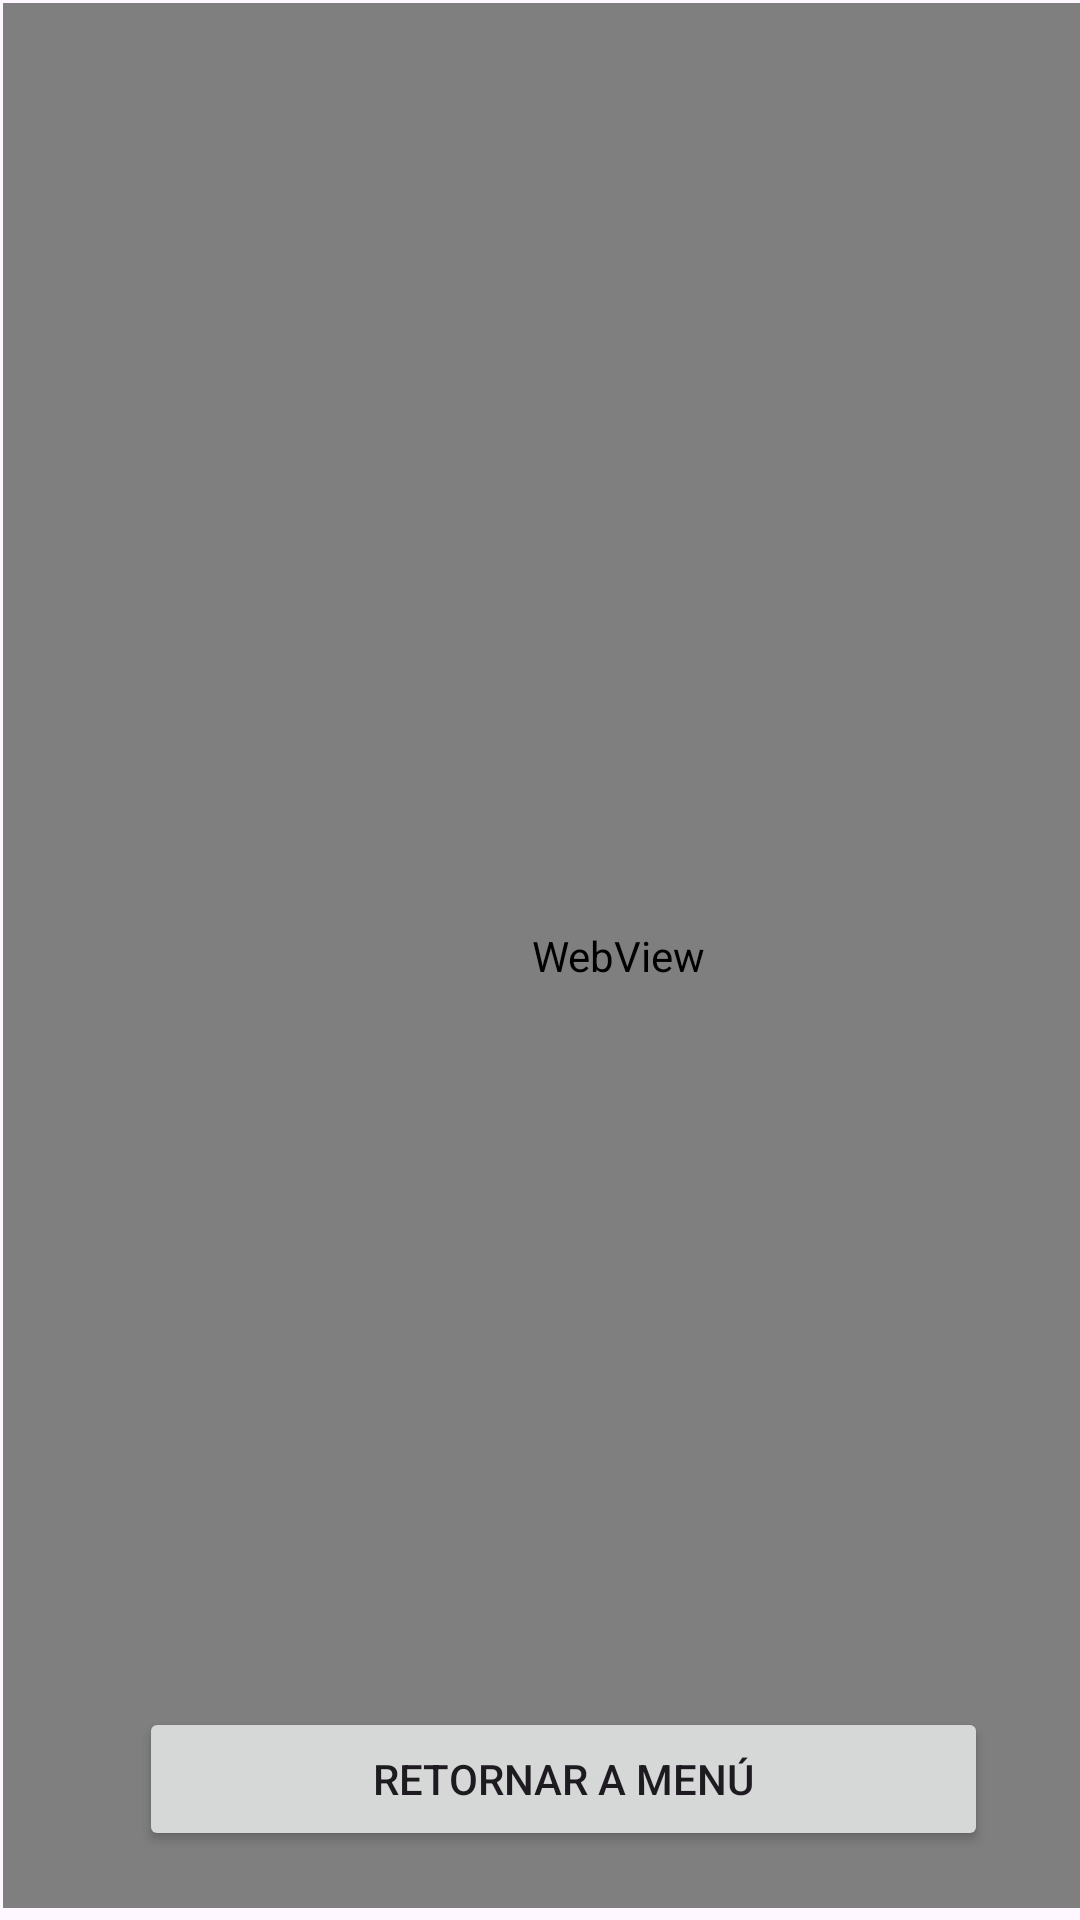

Layout XML and referenced resources for this Android screen:
<!-- AndroidManifest.xml: application theme Theme.Appinteractiva -->
<!-- res/layout/activity_app_view.xml -->
<?xml version="1.0" encoding="utf-8"?>
<androidx.constraintlayout.widget.ConstraintLayout xmlns:android="http://schemas.android.com/apk/res/android"
    xmlns:app="http://schemas.android.com/apk/res-auto"
    xmlns:tools="http://schemas.android.com/tools"
    android:layout_width="match_parent"
    android:layout_height="match_parent"
    tools:context=".AppViewActivity">

    <Button
        android:id="@+id/btnBackMenu"
        android:layout_width="283dp"
        android:layout_height="wrap_content"
        android:onClick="backMenuFromWebView"
        android:text="@string/btnRetornarMenu"
        app:layout_constraintBottom_toBottomOf="parent"
        app:layout_constraintEnd_toEndOf="parent"
        app:layout_constraintHorizontal_bias="0.601"
        app:layout_constraintStart_toStartOf="parent"
        app:layout_constraintTop_toTopOf="parent"
        app:layout_constraintVertical_bias="0.961" />

    <WebView
        android:id="@+id/webViewId"
        android:layout_width="410dp"
        android:layout_height="635dp"
        android:layout_marginStart="1dp"
        android:layout_marginTop="1dp"
        android:layout_marginEnd="1dp"
        android:layout_marginBottom="1dp"
        app:layout_constraintBottom_toBottomOf="parent"
        app:layout_constraintEnd_toEndOf="parent"
        app:layout_constraintHorizontal_bias="0.0"
        app:layout_constraintStart_toStartOf="parent"
        app:layout_constraintTop_toTopOf="parent"
        app:layout_constraintVertical_bias="0.0" />
</androidx.constraintlayout.widget.ConstraintLayout>
<!-- resources referenced by this layout -->
<resources>
  <string name="btnRetornarMenu">Retornar a Menú</string>
  <style name="Theme.Appinteractiva" parent="Base.Theme.Appinteractiva" />
  <style name="Base.Theme.Appinteractiva" parent="Theme.Material3.DayNight.NoActionBar">
          
          
      </style>
</resources>
